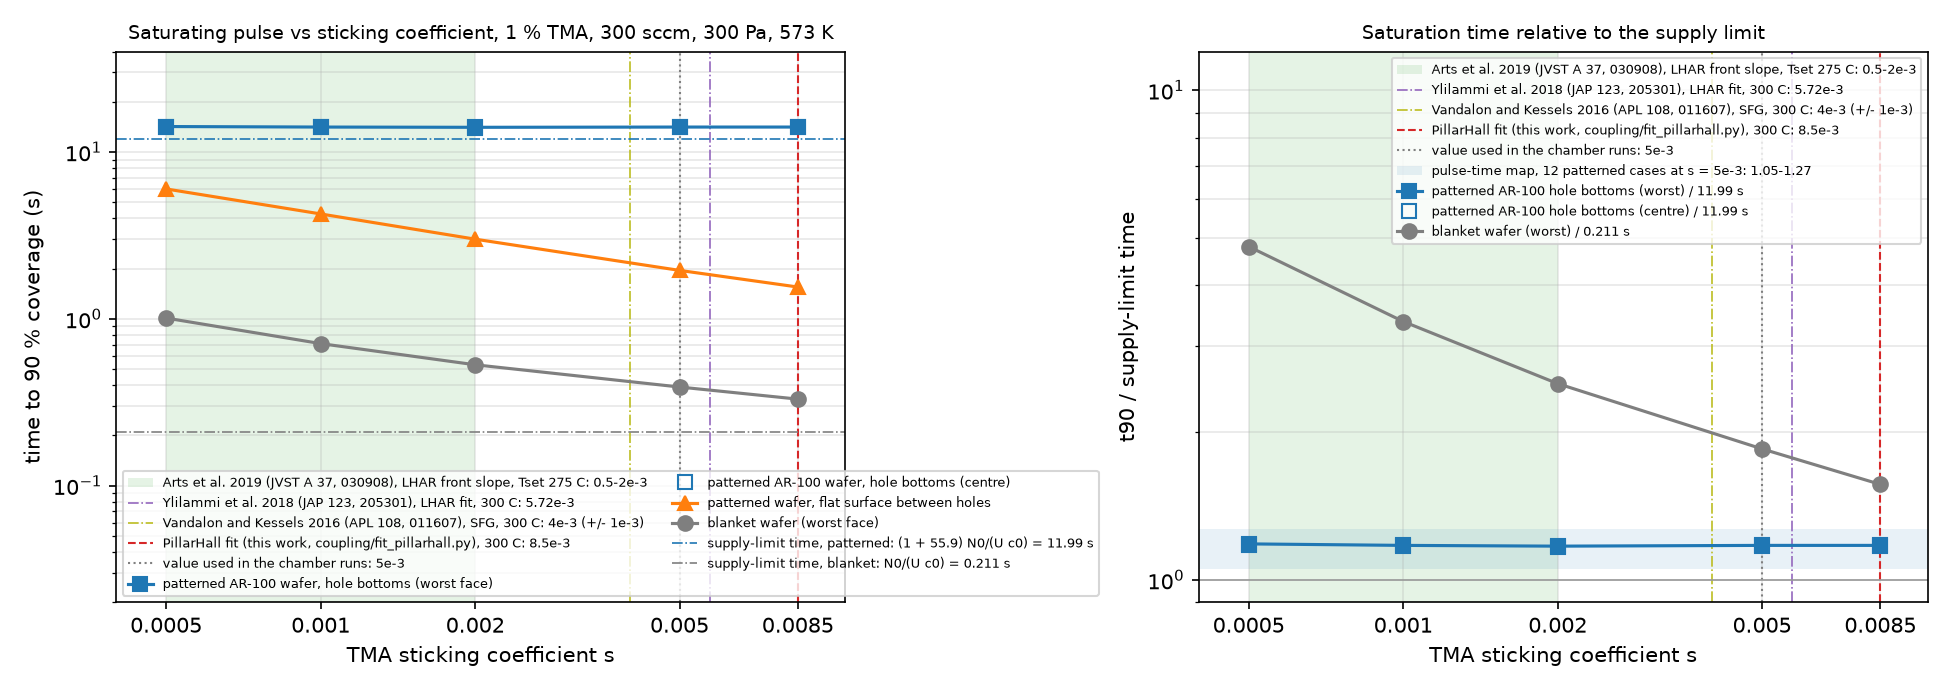

The table this chart was drawn from, first rows:
kind, s, case, pulse, end_time, t_supply, wall_ratio, t90_centre, t90_worst, t90_worst_face_mm, t90_flat_centre, t90_flat_worst, theta_end_centre, theta_min_end, wall_time_s, tau_sat, utilization, saturated_in_pulse, t90_centre_over_supply, t90_worst_over_supply, t90_flat_centre_over_supply
blanket, 0.0005, reactor/sticking/blanket_s0.0005, 8.0, 9.0, 0.2107, 0.0, 0.92, 1.01, 146.5, , , 1.0, 1.0, 84.0, 4.794, 0.2086, True, 4.367, 4.794, 
blanket, 0.001, reactor/sticking/blanket_s0.001, 8.0, 9.0, 0.2107, 0.0, 0.64, 0.71, 145.5, , , 1.0, 1.0, 84.0, 3.37, 0.2967, True, 3.038, 3.37, 
blanket, 0.002, reactor/sticking/blanket_s0.002, 8.0, 9.0, 0.2107, 0.0, 0.47, 0.53, 146.5, , , 1.0, 1.0, 94.0, 2.516, 0.3975, True, 2.231, 2.516, 
blanket, 0.005, reactor/sticking/blanket_s0.005, 8.0, 9.0, 0.2107, 0.0, 0.35, 0.39, 147.5, , , 1.0, 1.0, 90.0, 1.851, 0.5402, True, 1.661, 1.851, 
blanket, 0.0085, reactor/sticking/blanket_s0.0085, 8.0, 9.0, 0.2107, 0.0, 0.3, 0.33, 138.5, , , 1.0, 1.0, 96.0, 1.567, 0.6384, True, 1.424, 1.567, 
patterned, 0.0005, reactor/sticking/patterned_AR100_s0.0005, 24.0, 26.0, 11.99, 55.92, 14.15, 14.2, 101.5, 6.0, 6.05, 1.0, 1.0, 206.0, 1.184, 0.8444, True, 1.18, 1.184, 0.5004
patterned, 0.001, reactor/sticking/patterned_AR100_s0.001, 24.0, 26.0, 11.99, 55.92, 14.05, 14.1, 114.5, 4.25, 4.3, 1.0, 1.0, 202.0, 1.176, 0.8504, True, 1.172, 1.176, 0.3544
patterned, 0.002, reactor/sticking/patterned_AR100_s0.002, 24.0, 26.0, 11.99, 55.92, 14.0, 14.05, 67.5, 3.0, 3.05, 1.0, 1.0, 200.0, 1.172, 0.8534, True, 1.168, 1.172, 0.2502
patterned, 0.005, reactor/showerhead_pulse_patterned_AR100…, 20.0, 22.0, 11.99, 55.92, 14.05, 14.1, 128.5, 1.95, 2.0, 1.0, 1.0, 171.4, 1.176, 0.8504, True, 1.172, 1.176, 0.1626
patterned, 0.0085, reactor/sticking/patterned_AR100_s0.0085, 24.0, 26.0, 11.99, 55.92, 14.05, 14.1, 117.5, 1.55, 1.6, 1.0, 1.0, 197.0, 1.176, 0.8504, True, 1.172, 1.176, 0.1293
